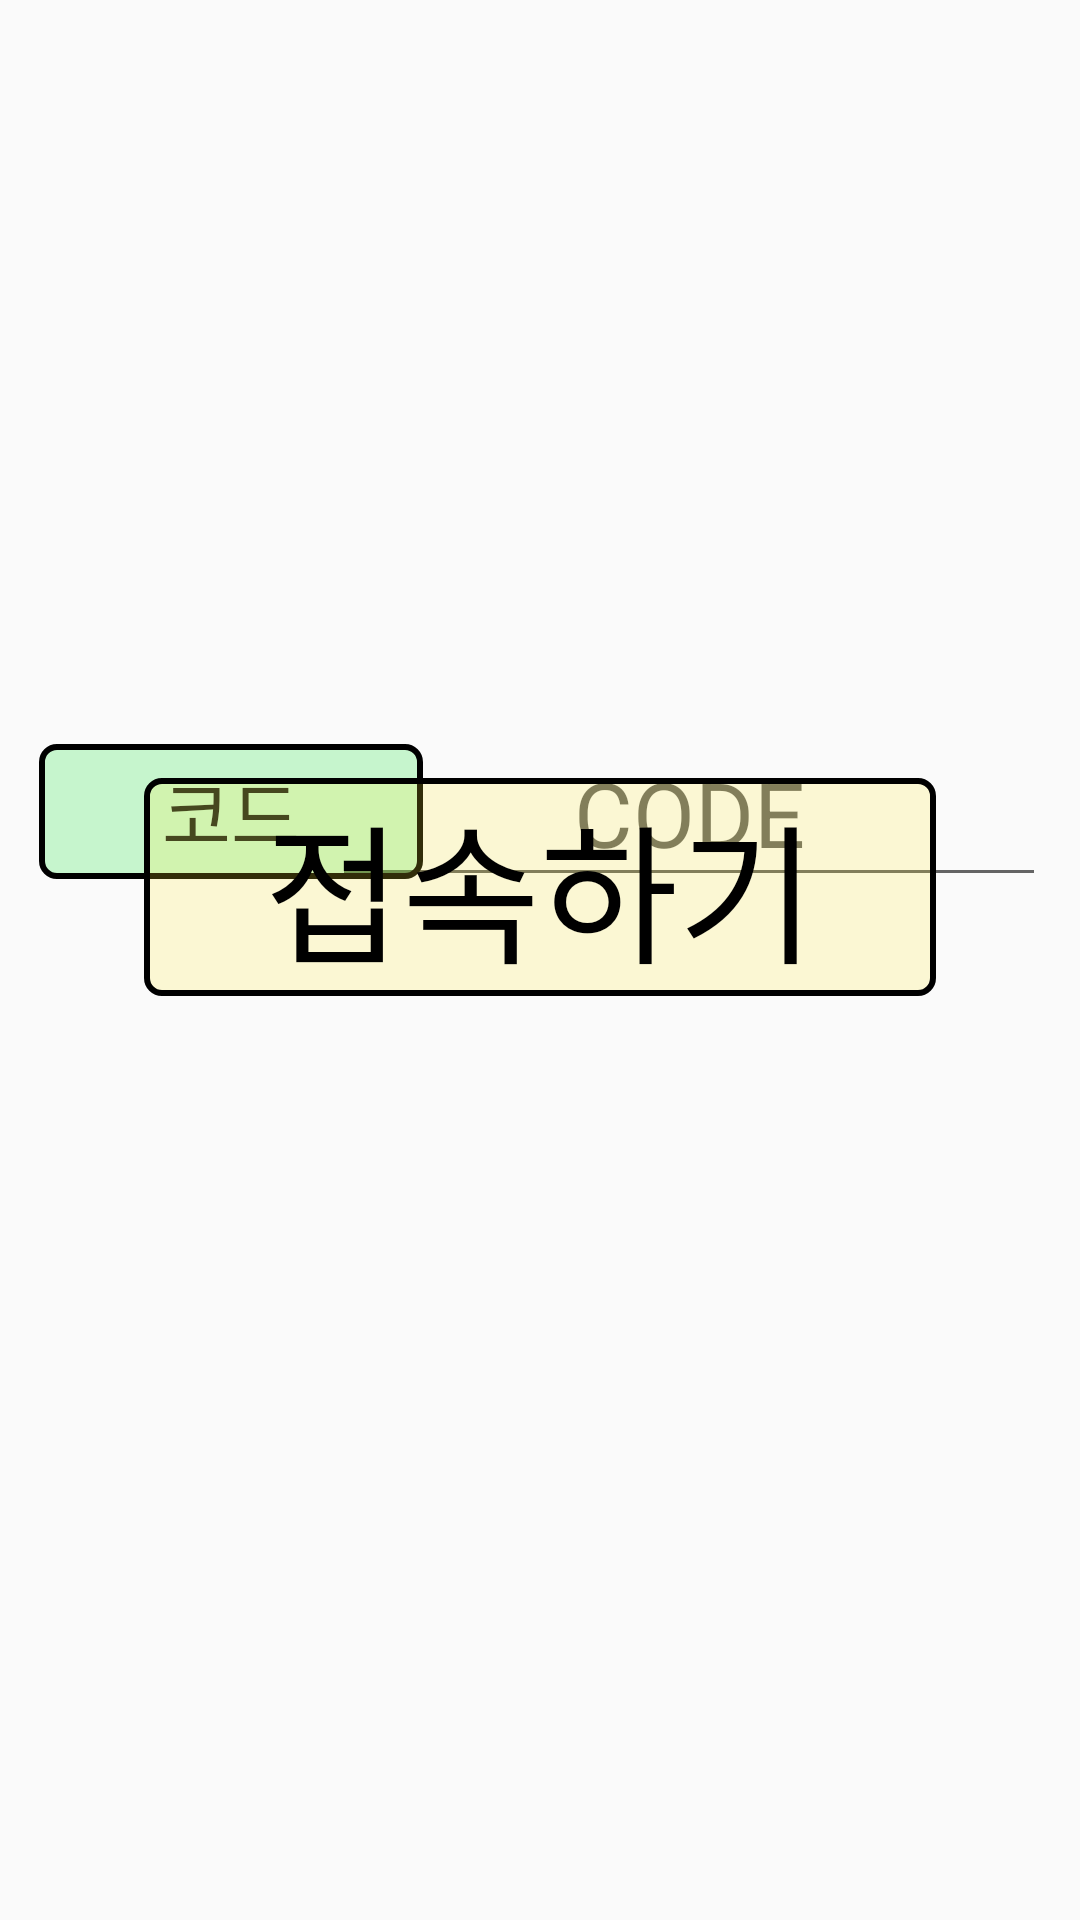

Layout XML and referenced resources for this Android screen:
<!-- AndroidManifest.xml: application theme Theme.AppCompat.Light.NoActionBar -->
<!-- res/layout/activity_logo.xml -->
<?xml version="1.0" encoding="utf-8"?>
<androidx.constraintlayout.widget.ConstraintLayout xmlns:android="http://schemas.android.com/apk/res/android"
    xmlns:app="http://schemas.android.com/apk/res-auto"
    xmlns:tools="http://schemas.android.com/tools"
    android:layout_width="match_parent"
    android:layout_height="match_parent"
    android:id="@+id/logo_rootView"
    tools:context=".MainActivity">

    <Button
        android:id="@+id/logo_code_label"
        android:layout_width="128dp"
        android:layout_height="45dp"
        android:layout_marginTop="248dp"
        android:background="@drawable/layout_border_green"
        android:inputType="textEmailAddress"
        android:text="코드"
        android:textSize="25dp"
        app:layout_constraintHorizontal_bias="0.056"
        app:layout_constraintEnd_toEndOf="parent"
        app:layout_constraintStart_toStartOf="parent"
        app:layout_constraintTop_toTopOf="parent" />

    <EditText
        android:id="@+id/logo_code_editText"
        android:layout_width="238dp"
        android:layout_height="59dp"
        android:layout_marginTop="240dp"
        android:hint="CODE"
        android:textSize="30dp"
        android:gravity="center"
        app:layout_constraintHorizontal_bias="0.907"
        app:layout_constraintEnd_toEndOf="parent"
        app:layout_constraintStart_toStartOf="parent"
        app:layout_constraintTop_toTopOf="parent" />

    <Button
        android:id="@+id/logo_login_button"
        android:layout_width="match_parent"
        android:layout_height="wrap_content"
        android:layout_gravity="start"
        android:layout_marginStart="48dp"
        android:layout_marginEnd="48dp"
        android:layout_marginBottom="308dp"
        android:background="@drawable/layout_border_yellow"
        android:clickable="true"
        android:text="접속하기"
        android:textColor="#000"
        android:textSize="50dp"
        app:layout_constraintBottom_toBottomOf="parent"
        app:layout_constraintEnd_toEndOf="parent"
        app:layout_constraintStart_toStartOf="parent" />

</androidx.constraintlayout.widget.ConstraintLayout>
<!-- resources referenced by this layout -->
<resources>
  <!-- drawable layout_border_green (drawable-v24) -->
  <?xml version="1.0" encoding="utf-8"?>
  <shape xmlns:android="http://schemas.android.com/apk/res/android" >
  
      <solid android:color="#370BE42D" />
  
      <stroke
          android:width="2dp"
          android:color="#000000" />
      
      <corners android:radius="5dip" />
  
      <padding
          android:bottom="0dp"
          android:left="0dp"
          android:right="0dp"
          android:top="0dp" />
  
  </shape>
  <!-- drawable layout_border_yellow (drawable-v24) -->
  <?xml version="1.0" encoding="utf-8"?>
  <shape xmlns:android="http://schemas.android.com/apk/res/android" >
  
      <solid android:color="#31FFEA2F" />
  
      <stroke
          android:width="2dp"
          android:color="#000000" />
      
      <corners android:radius="5dip" />
  
      <padding
          android:bottom="0dp"
          android:left="0dp"
          android:right="0dp"
          android:top="0dp" />
  
  </shape>
</resources>
